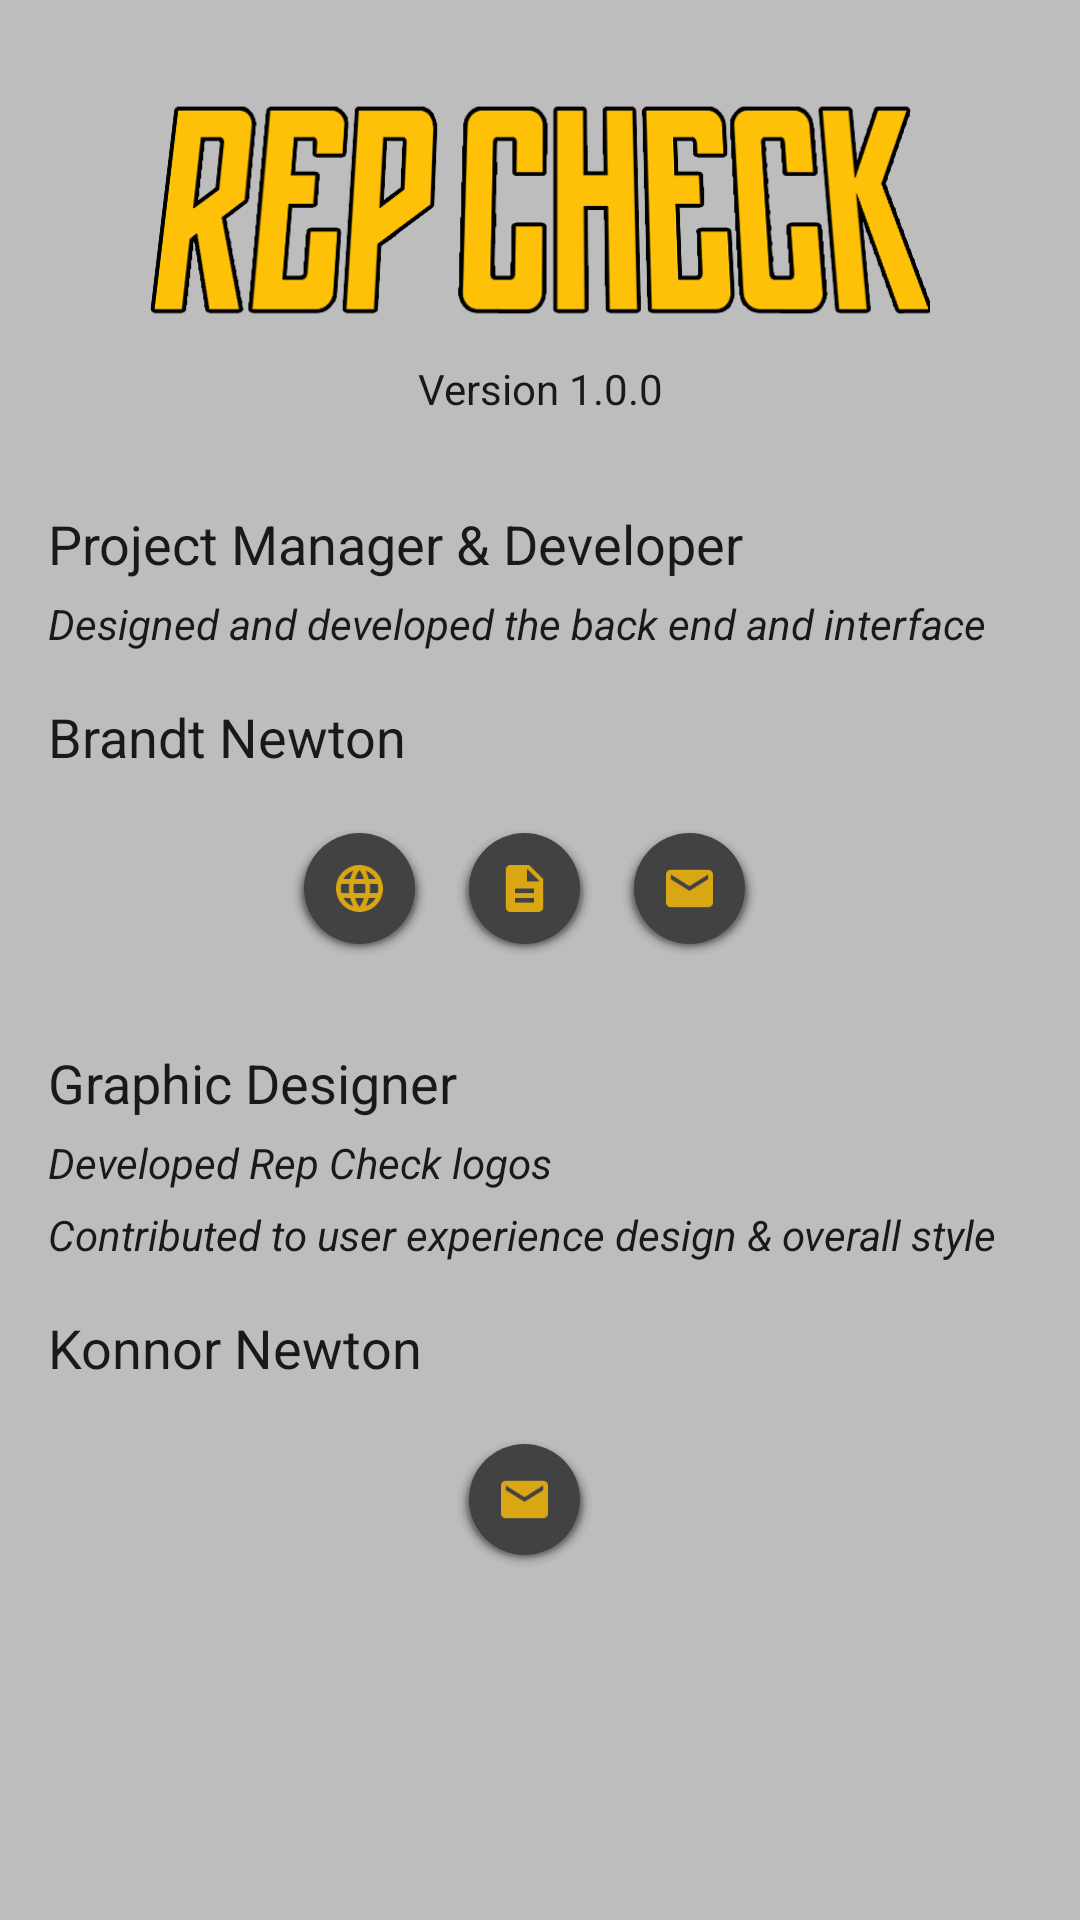

Write the Android layout XML for this screen, with the resource values it uses.
<!-- AndroidManifest.xml: application theme AppTheme -->
<!-- res/layout/about.xml -->
<?xml version="1.0" encoding="utf-8"?>
<ScrollView  xmlns:android="http://schemas.android.com/apk/res/android"
    android:background="@color/primary_400"
    android:layout_height="wrap_content"
    android:layout_width="fill_parent">
    <LinearLayout
        android:orientation="vertical"
        android:paddingTop="20dp"
        android:paddingBottom="20dp"
        android:layout_width="match_parent"
        android:layout_height="match_parent">

    <ImageView
        android:src="@drawable/rep_check_brand_outline"
        android:layout_marginLeft="50dp"
        android:layout_marginRight="50dp"
        android:layout_marginBottom="0dp"
        android:layout_width="fill_parent"
        android:scaleType="fitCenter"
        android:layout_height="100dp" />

    <TextView
        android:text="Version 1.0.0"
        android:gravity="center"
        android:layout_width="fill_parent"
        android:layout_height="wrap_content" />

    <TextView
        android:layout_marginTop="30dp"
        android:text="Project Manager &amp; Developer"
        android:textSize="18sp"
        android:layout_marginLeft="@dimen/standard"
        android:layout_width="wrap_content"
        android:layout_height="wrap_content" />

    <TextView
        android:textSize="14sp"
        android:layout_marginTop="@dimen/tiny"
        android:layout_marginLeft="@dimen/standard"
        android:text="Designed and developed the back end and interface"
        android:textStyle="italic"
        android:layout_width="wrap_content"
        android:layout_height="wrap_content" />

    <TextView
        android:textSize="18sp"
        android:layout_margin="@dimen/standard"
        android:text="Brandt Newton"
        android:layout_width="wrap_content"
        android:layout_height="wrap_content" />

    <LinearLayout
        android:layout_gravity="center"
        android:paddingLeft="@dimen/small"
        android:paddingRight="@dimen/small"
        android:layout_width="wrap_content"
        android:layout_height="wrap_content">

        <ImageView
            android:id="@+id/brandt_website_link"
            style="@style/smallFloatingActionButton"
            android:src="@drawable/ic_globe"
            android:layout_marginRight="@dimen/small" />
        <ImageView
            android:id="@+id/brandt_resume_link"
            style="@style/smallFloatingActionButton"
            android:src="@drawable/ic_document"
            android:layout_marginRight="@dimen/small" />

        <ImageView
            android:id="@+id/brandt_email_link"
            style="@style/smallFloatingActionButton"
            android:src="@drawable/ic_mail"
            android:layout_marginRight="@dimen/small" />
    </LinearLayout>

        <TextView
            android:layout_marginTop="30dp"
            android:text="Graphic Designer"
            android:textSize="18sp"
            android:layout_marginLeft="@dimen/standard"
            android:layout_width="wrap_content"
            android:layout_height="wrap_content" />

        <TextView
            android:textSize="14sp"
            android:layout_marginTop="@dimen/tiny"
            android:layout_marginLeft="@dimen/standard"
            android:text="Developed Rep Check logos"
            android:textStyle="italic"
            android:layout_width="wrap_content"
            android:layout_height="wrap_content" />

        <TextView
            android:textSize="14sp"
            android:layout_marginTop="@dimen/tiny"
            android:layout_marginLeft="@dimen/standard"
            android:text="Contributed to user experience design &amp; overall style"
            android:textStyle="italic"
            android:layout_width="wrap_content"
            android:layout_height="wrap_content" />

        <TextView
            android:textSize="18sp"
            android:layout_margin="@dimen/standard"
            android:text="Konnor Newton"
            android:layout_width="wrap_content"
            android:layout_height="wrap_content" />

    <LinearLayout
        android:layout_gravity="center"
        android:paddingLeft="@dimen/small"
        android:paddingRight="@dimen/small"
        android:layout_width="wrap_content"
        android:layout_height="wrap_content">

        <ImageView
            android:id="@+id/konnor_email_link"
            style="@style/smallFloatingActionButton"
            android:src="@drawable/ic_mail"
            android:layout_marginRight="@dimen/small" />

    </LinearLayout>
</LinearLayout>
</ScrollView>
<!-- resources referenced by this layout -->
<resources>
  <color name="primary_400">#BDBDBD</color>
  <dimen name="small">10dp</dimen>
  <dimen name="standard">16dp</dimen>
  <dimen name="tiny">5dp</dimen>
  <!-- drawable ic_document: png bitmap (drawable-hdpi, 293 bytes) -->
  <!-- drawable ic_globe: png bitmap (drawable-hdpi, 867 bytes) -->
  <!-- drawable ic_mail: png bitmap (drawable-hdpi, 488 bytes) -->
  <!-- drawable rep_check_brand_outline: png bitmap (drawable, 57945 bytes) -->
  <style name="smallFloatingActionButton" parent="base_floatingActionButton">
          <item name="android:padding">@dimen/small</item>
          <item name="android:layout_width">@dimen/small_fab_size</item>
          <item name="android:layout_height">@dimen/small_fab_size</item>
      </style>
  <style name="AppTheme" parent="Theme.AppCompat.Light.NoActionBar">
          <item name="colorPrimary">@color/primary_800</item>
          <item name="colorPrimaryDark">@color/primary_900</item>
          <item name="android:windowBackground">@color/primary_400</item>
          <item name="android:textColor">@color/primary_text</item>
          <item name="colorControlNormal">@color/primary_800</item>
          <item name="colorControlActivated">@color/primary_900</item>
          <item name="colorControlHighlight">@color/accent_500</item>
          <item name="android:textColorHighlight">@color/primary_700</item>
          
          
          <item name="colorAccent">@color/accent_500</item>
      </style>
  <style name="base_floatingActionButton" parent="Theme.AppCompat.NoActionBar">
          <item name="android:background">@drawable/circle</item>
      </style>
  <dimen name="small_fab_size">45dp</dimen>
  <color name="primary_800">#424242</color>
  <color name="primary_900">#212121</color>
  <color name="primary_text">#dd000000</color>
  <color name="accent_500">#FFC107</color>
  <color name="primary_700">#616161</color>
  <!-- drawable circle: vector/xml drawable (drawable, 3112 chars, omitted) -->
</resources>
